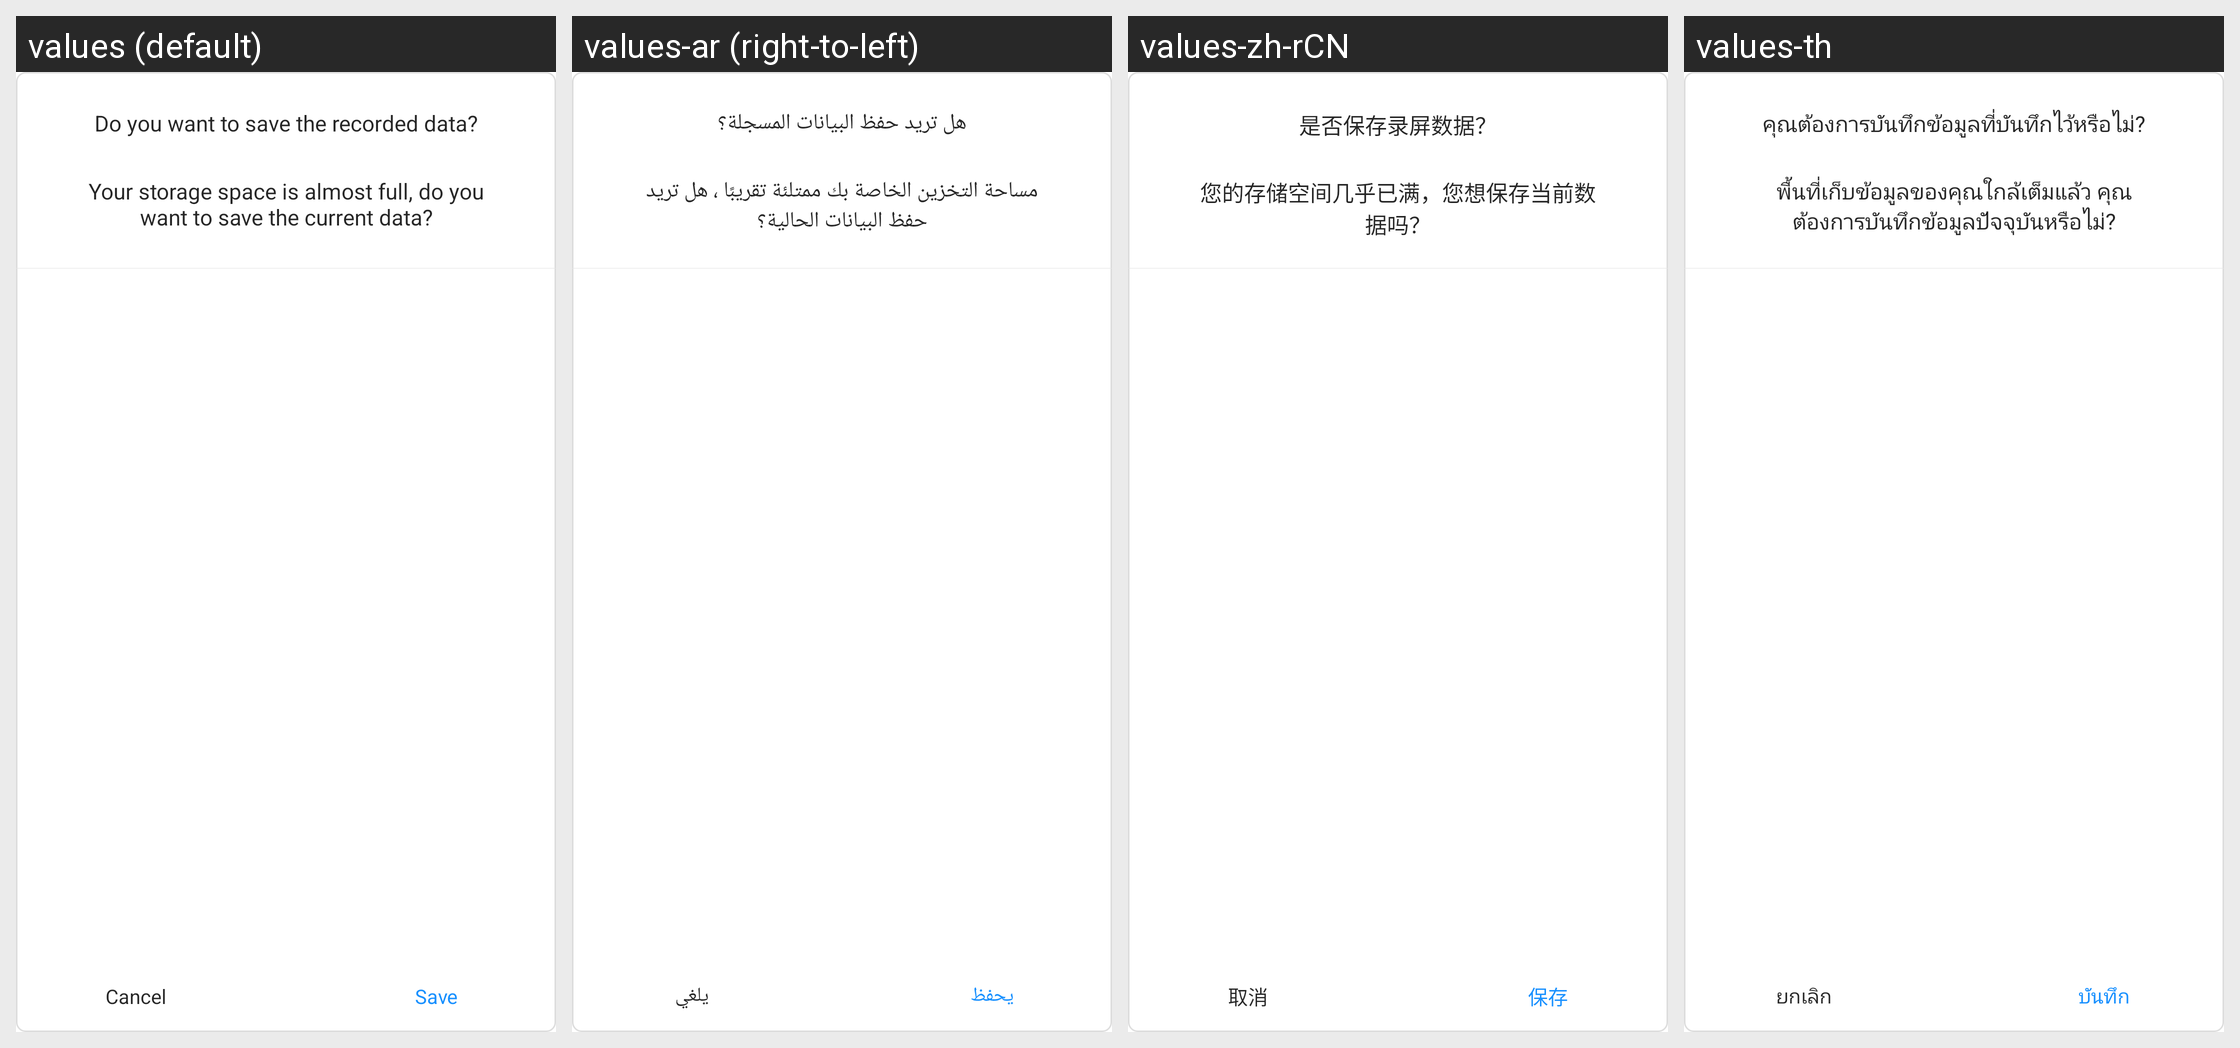

Locale-by-locale string values for the Android screen shown in this grid:
Android screen res/layout/dialog_normal.xml rendered under 4 locales, left to right: values (default), values-ar (right-to-left), values-zh-rCN, values-th. Device: Nexus 5 (rendered at 1080×1920; each locale shown at half size, 540×960, under a caption strip naming it); theme AppTheme.Transparent.
Other locales in the repository, not shown: values-bg, values-bs, values-cs, values-da, values-da-rDK, values-de, values-de-rDE, values-es, values-es-rES, values-fa, values-fi, values-fi-rFI, values-fr, values-fr-rFR, values-hr, values-hu, values-in, values-it, values-it-rIT, values-ja, values-ja-rJP, values-ko, values-ko-rKR, values-lt, values-mk-rMK, values-nb, values-nl, values-nl-rNL, values-no, values-pl, values-pt-rBR, values-ro, values-ru, values-ru-rRU, values-sk, values-sl, values-sv, values-sv-rSE, values-tr, values-tr-rTR, values-uk, values-vi, values-zh-rTW.
Strings drawn on this screen, with the default value and each locale's value (text and hints the layout hard-codes appear in the picture but are not listed):

low_space_title
  values: Do you want to save the recorded data?
  values-ar: هل تريد حفظ البيانات المسجلة؟
  values-zh-rCN: 是否保存录屏数据？
  values-th: คุณต้องการบันทึกข้อมูลที่บันทึกไว้หรือไม่?

low_space_content
  values: Your storage space is almost full, do you want to save the current data?
  values-ar: مساحة التخزين الخاصة بك ممتلئة تقريبًا ، هل تريد حفظ البيانات الحالية؟
  values-zh-rCN: 您的存储空间几乎已满，您想保存当前数据吗？
  values-th: พื้นที่เก็บข้อมูลของคุณใกล้เต็มแล้ว คุณต้องการบันทึกข้อมูลปัจจุบันหรือไม่?

cancel
  values: Cancel
  values-ar: يلغي
  values-zh-rCN: 取消
  values-th: ยกเลิก

save
  values: Save
  values-ar: يحفظ
  values-zh-rCN: 保存
  values-th: บันทึก
